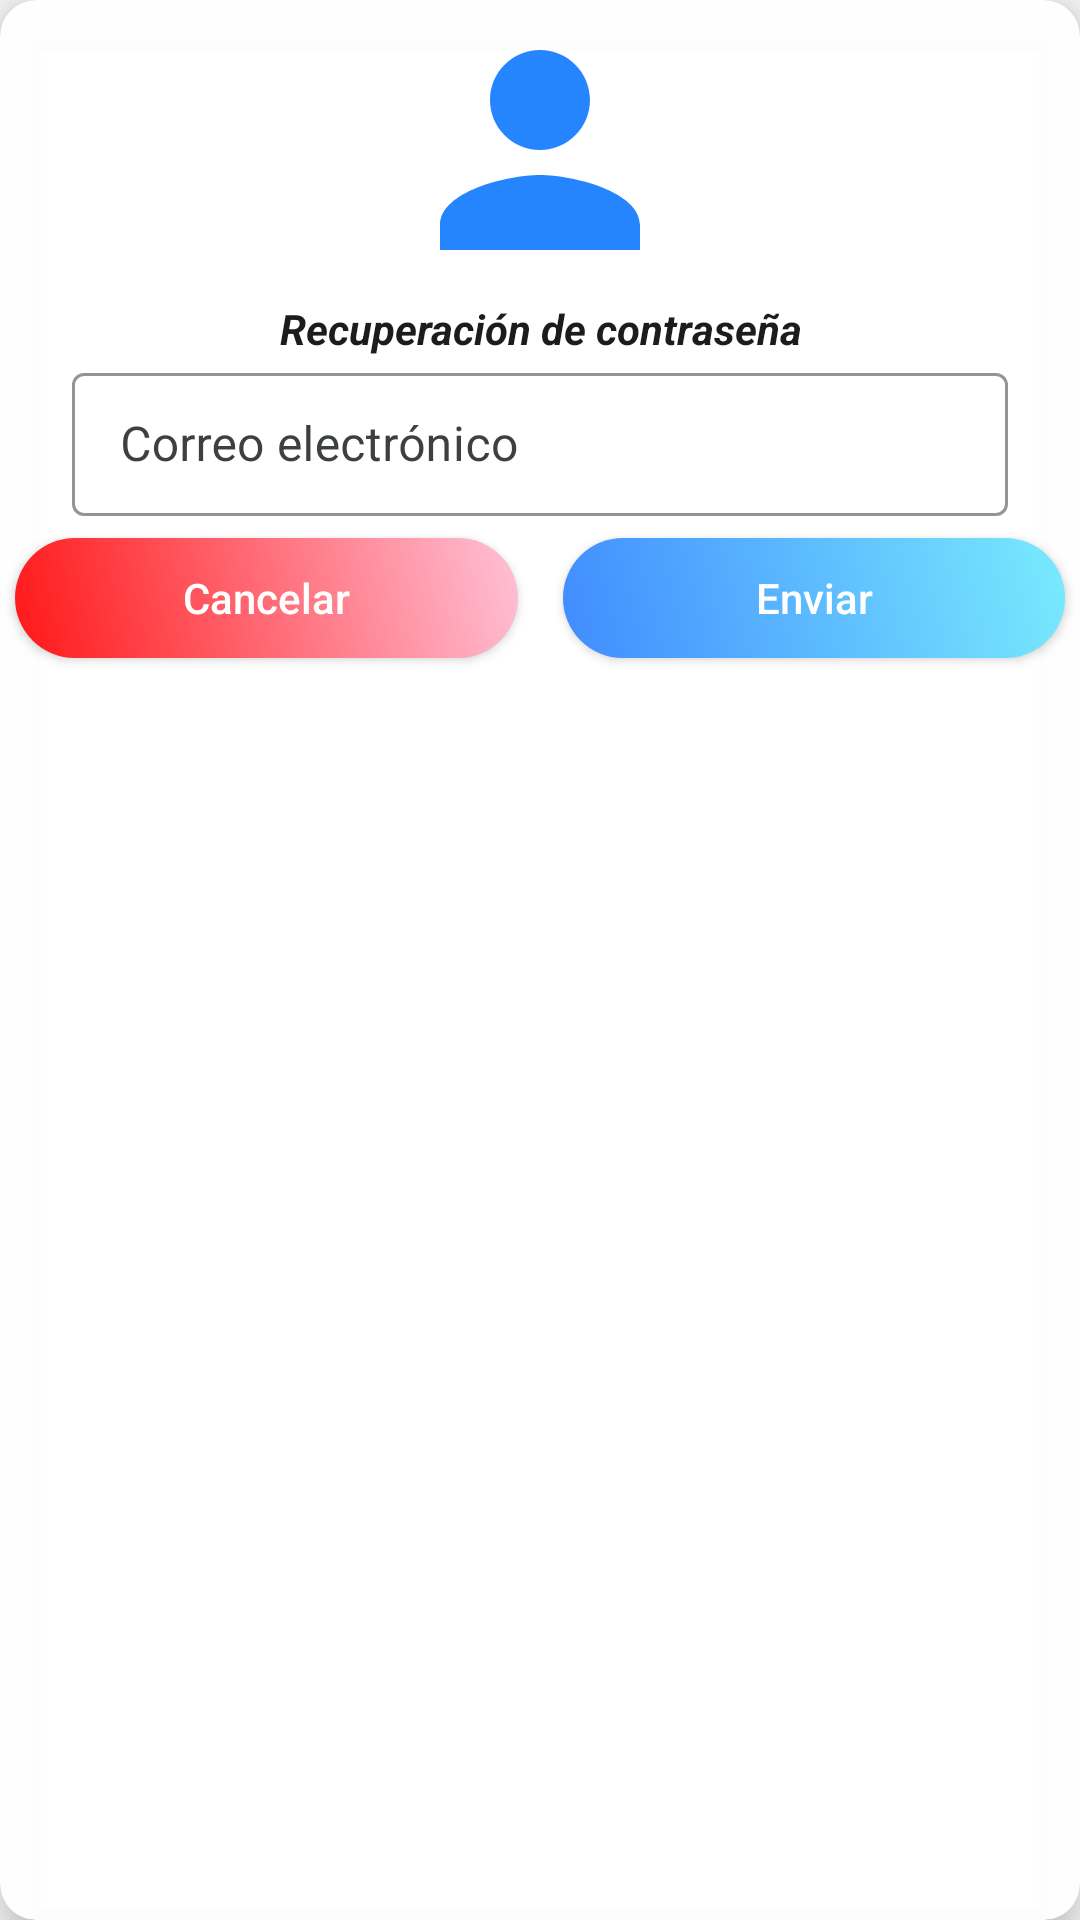

The Android layout XML behind this screen, and the referenced resources:
<!-- AndroidManifest.xml: application theme Theme.ZonaAzul -->
<!-- res/layout/dialog_recuperar_contra.xml -->
<?xml version="1.0" encoding="utf-8"?>
<androidx.cardview.widget.CardView xmlns:android="http://schemas.android.com/apk/res/android"
    xmlns:app="http://schemas.android.com/apk/res-auto"
    android:layout_width="match_parent"
    android:layout_height="wrap_content"
    android:layout_margin="5dp"
    android:background="@android:color/transparent"
    app:cardBackgroundColor="@color/colorFondo"
    app:cardCornerRadius="12dp"
    app:cardElevation="10dp">

    <ScrollView
        android:layout_width="match_parent"
        android:layout_height="match_parent">

        <LinearLayout
            android:layout_width="match_parent"
            android:layout_height="wrap_content"
            android:orientation="vertical">

            <ImageView
                android:id="@+id/image"
                android:layout_width="match_parent"
                android:layout_height="100dp"
                android:contentDescription="@string/descipcion"
                android:src="@drawable/ic_person" />

            <TextView
                android:id="@+id/textView3"
                android:layout_width="match_parent"
                android:layout_height="wrap_content"
                android:gravity="center_horizontal"
                android:text="@string/Restauracioncontra"
                android:textAlignment="center"
                android:textColor="@color/colorTexto"
                android:textStyle="bold|italic" />

            <com.google.android.material.textfield.TextInputLayout
                style="@style/Widget.MaterialComponents.TextInputLayout.OutlinedBox.Dense"
                android:layout_width="match_parent"
                android:layout_height="wrap_content"
                android:layout_marginStart="24dp"
                android:layout_marginEnd="24dp"
                android:focusable="false"
                android:hint="@string/email"
                android:textColorHint="@color/colorTextHint"
                app:boxStrokeColor="@color/colorprin"
                app:endIconMode="clear_text"
                app:endIconTint="@color/colorIconosOpaco"
                app:hintTextColor="@color/colorTextoTitulos"
                app:startIconDrawable="@drawable/ic_email"
                app:startIconTint="@color/colorprin">

                <com.google.android.material.textfield.TextInputEditText
                    android:id="@+id/recuperar_email"
                    android:layout_width="match_parent"
                    android:layout_height="wrap_content"
                    android:inputType="textEmailAddress"
                    android:textColor="@color/colorTexto" />
            </com.google.android.material.textfield.TextInputLayout>

            <LinearLayout
                android:layout_width="match_parent"
                android:layout_height="wrap_content"
                android:gravity="center"
                android:orientation="horizontal">

                <Button
                    android:id="@+id/BRecuperarContraCancelar"
                    android:layout_width="wrap_content"
                    android:layout_height="40dp"
                    android:layout_gravity="center"
                    android:layout_marginStart="5dp"
                    android:layout_marginTop="10dp"
                    android:layout_marginEnd="15dp"
                    android:layout_marginBottom="15dp"
                    android:layout_weight="1"
                    android:background="@drawable/button_background_red"
                    android:padding="5dp"
                    android:text="@string/cancelar"
                    android:textAllCaps="false"
                    android:textColor="@color/colorWhite" />

                <Button
                    android:id="@+id/BRecuperarContra"
                    android:layout_width="wrap_content"
                    android:layout_height="40dp"
                    android:layout_gravity="center"
                    android:layout_marginTop="10dp"
                    android:layout_marginEnd="5dp"
                    android:layout_marginBottom="15dp"
                    android:layout_weight="1"
                    android:background="@drawable/button_background"
                    android:padding="5dp"
                    android:text="@string/enviar"
                    android:textAllCaps="false"
                    android:textColor="@color/colorWhite" />
            </LinearLayout>

        </LinearLayout>
    </ScrollView>
</androidx.cardview.widget.CardView>
<!-- resources referenced by this layout -->
<resources>
  <color name="colorFondo">#F7FFFFFF</color>
  <color name="colorIconosOpaco">#253A5E</color>
  <color name="colorTextHint">#3C413E</color>
  <color name="colorTexto">#1C1C1C</color>
  <color name="colorTextoTitulos">#000000</color>
  <color name="colorWhite">#FFFFFF</color>
  <color name="colorprin">#2196f3</color>
  <!-- drawable button_background (drawable) -->
  <?xml version="1.0" encoding="utf-8"?>
  <selector xmlns:android="http://schemas.android.com/apk/res/android">
      <item android:state_pressed="true">
          <shape>
              <corners
                  android:radius="27dp"
                  />
              <gradient
                  android:angle="180"
                  android:centerX="35%"
                  android:endColor="#79EBFD"
                  android:startColor="#408bff"
                  android:type="linear"
                  />
              <size
                  android:width="182dp"
                  android:height="40dp"
                  />
          </shape>
      </item>
      <item android:state_pressed="false">
          <shape>
              <corners
                  android:radius="27dp"
                  />
              <gradient
                  android:angle="45"
                  android:centerX="35%"
                  android:endColor="#79EBFD"
                  android:startColor="#408bff"
                  android:type="linear"
                  />
              <size
                  android:width="182dp"
                  android:height="40dp"
                  />
          </shape>
      </item>
  </selector>
  <!-- drawable ic_person (drawable) -->
  <vector xmlns:android="http://schemas.android.com/apk/res/android" android:width="24dp"
      android:height="24dp" android:tint="#2585FF"
      android:viewportWidth="24" android:viewportHeight="24">
      <path android:fillColor="@android:color/white" android:pathData="M12,12c2.21,0 4,-1.79 4,-4s-1.79,-4 -4,-4 -4,1.79 -4,4 1.79,4 4,4zM12,14c-2.67,0 -8,1.34 -8,4v2h16v-2c0,-2.66 -5.33,-4 -8,-4z"/>
  </vector>
  <string name="Restauracioncontra">Recuperación de contraseña</string>
  <string name="cancelar">Cancelar</string>
  <string name="descipcion">iconos</string>
  <string name="email">Correo electrónico</string>
  <string name="enviar">Enviar</string>
  <style name="Theme.ZonaAzul" parent="Theme.MaterialComponents.DayNight.NoActionBar.Bridge">
          
          <item name="colorPrimary">@color/colorprin</item>
          <item name="colorPrimaryVariant">@color/colorIconosOpaco</item>
          <item name="colorOnPrimary">@color/colorTexto</item>
          
          <item name="colorSecondary">@color/colorSec</item>
          <item name="colorSecondaryVariant">@color/colorSec</item>
          <item name="colorOnSecondary">@color/colorTexto</item>
          
          <item name="android:statusBarColor" tools:targetApi="l">?attr/colorPrimaryVariant</item>
          
      </style>
  <color name="colorRed">#FF1717</color>
  <color name="colorSec">#FFFFFF</color>
</resources>
